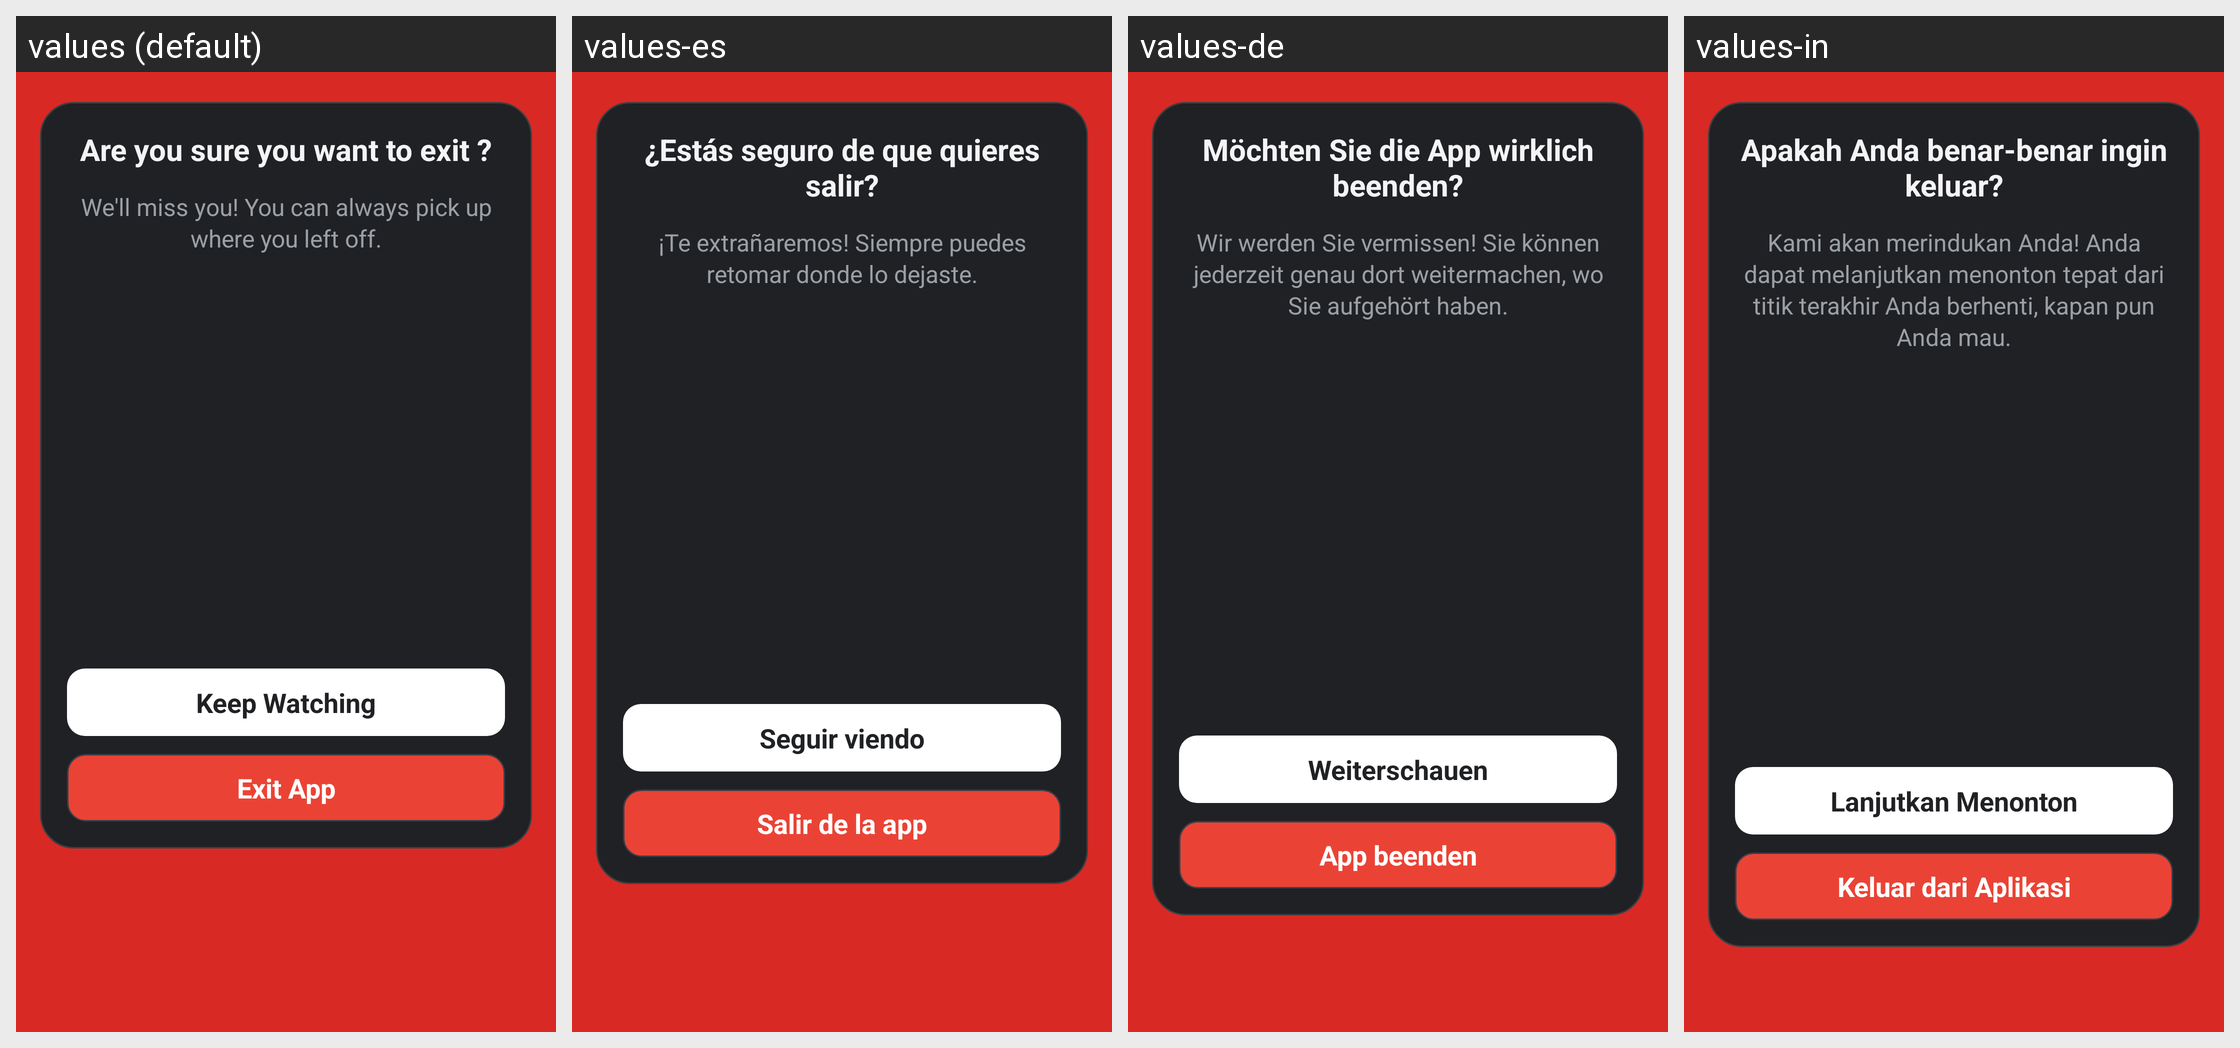

For this localized Android screen grid, give each drawn string resource with its value in every locale shown.
Android screen res/layout/exit_dialog.xml rendered under 4 locales, left to right: values (default), values-es, values-de, values-in. Device: Nexus 5 (rendered at 1080×1920; each locale shown at half size, 540×960, under a caption strip naming it); theme OpeningTheme.
Other locales in the repository, not shown: values-ace, values-af, values-ar, values-ar-rLY, values-as, values-az, values-bar, values-be, values-ber, values-bg, values-bm, values-bn, values-bn-rBD, values-bn-rIN, values-br, values-bs, values-ca, values-ckb, values-cs, values-cy, values-da, values-dum, values-el, values-en-rGB, values-eo, values-et, values-eu, values-fa, values-fi, values-fil, values-fr, values-gl, values-gu, values-he, values-hi, values-hr, values-hu, values-hy, values-ia, values-is, values-it, values-ja, values-jv, values-ka, values-kab, values-kk, values-kmr, values-kn, values-ko, values-ku, values-la, values-lmo, values-lt, values-lv, values-mk, values-ml, values-mn, values-mr, values-ms, values-my, values-nap, values-nb-rNO, values-ne, values-nl, values-nl-rBE, values-nn, values-nqo, values-oc, values-or, values-pa, values-pa-rPK, values-pl, values-pt, values-pt-rBR, values-pt-rPT, values-ro, values-ru, values-ryu, values-sat, values-sc, values-si, values-sk, values-sl, values-so, values-sq, values-sr, values-sv, values-sw, values-ta, values-te, values-th, values-ti, values-tl, values-tok, values-tr, values-tt, values-tzm, values-uk, values-und, values-ur, values-vi, values-zh-rCN, values-zh-rHK, values-zh-rTW.
Strings drawn on this screen, with the default value and each locale's value (text and hints the layout hard-codes, and strings that could not be matched under every locale, appear in the picture but are not listed):

exit_dialog_title
  values: Are you sure you want to exit ?
  values-es: ¿Estás seguro de que quieres salir?
  values-de: Möchten Sie die App wirklich beenden?
  values-in: Apakah Anda benar-benar ingin keluar?

exit_dialog_subtitle
  values: We'll miss you! You can always pick up where you left off.
  values-es: ¡Te extrañaremos! Siempre puedes retomar donde lo dejaste.
  values-de: Wir werden Sie vermissen! Sie können jederzeit genau dort weitermachen, wo Sie aufgehört haben.
  values-in: Kami akan merindukan Anda! Anda dapat melanjutkan menonton tepat dari titik terakhir Anda berhenti, kapan pun Anda mau.

exit_dialog_keep_watching
  values: Keep Watching
  values-es: Seguir viendo
  values-de: Weiterschauen
  values-in: Lanjutkan Menonton

exit_dialog_exit_app
  values: Exit App
  values-es: Salir de la app
  values-de: App beenden
  values-in: Keluar dari Aplikasi
